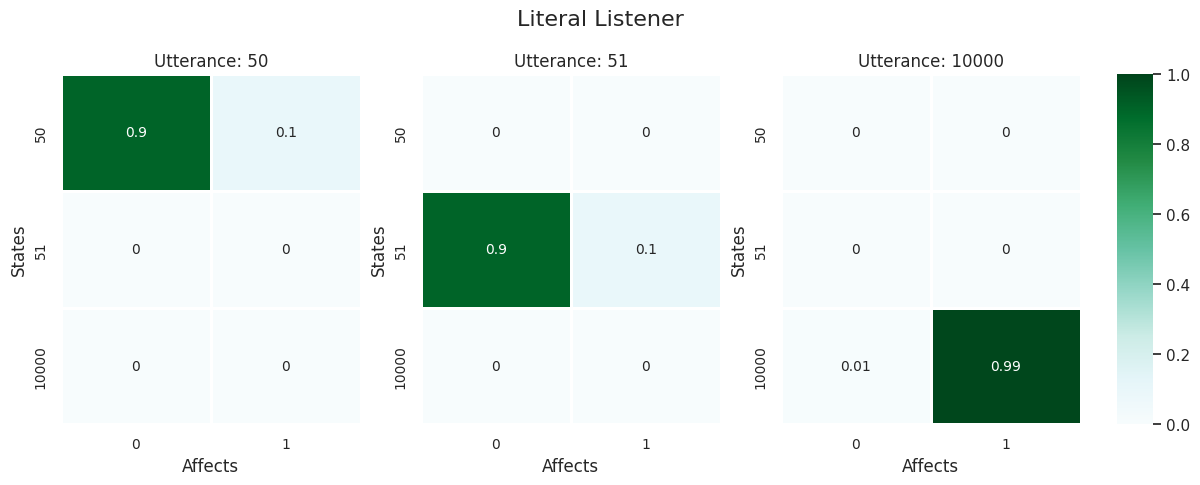
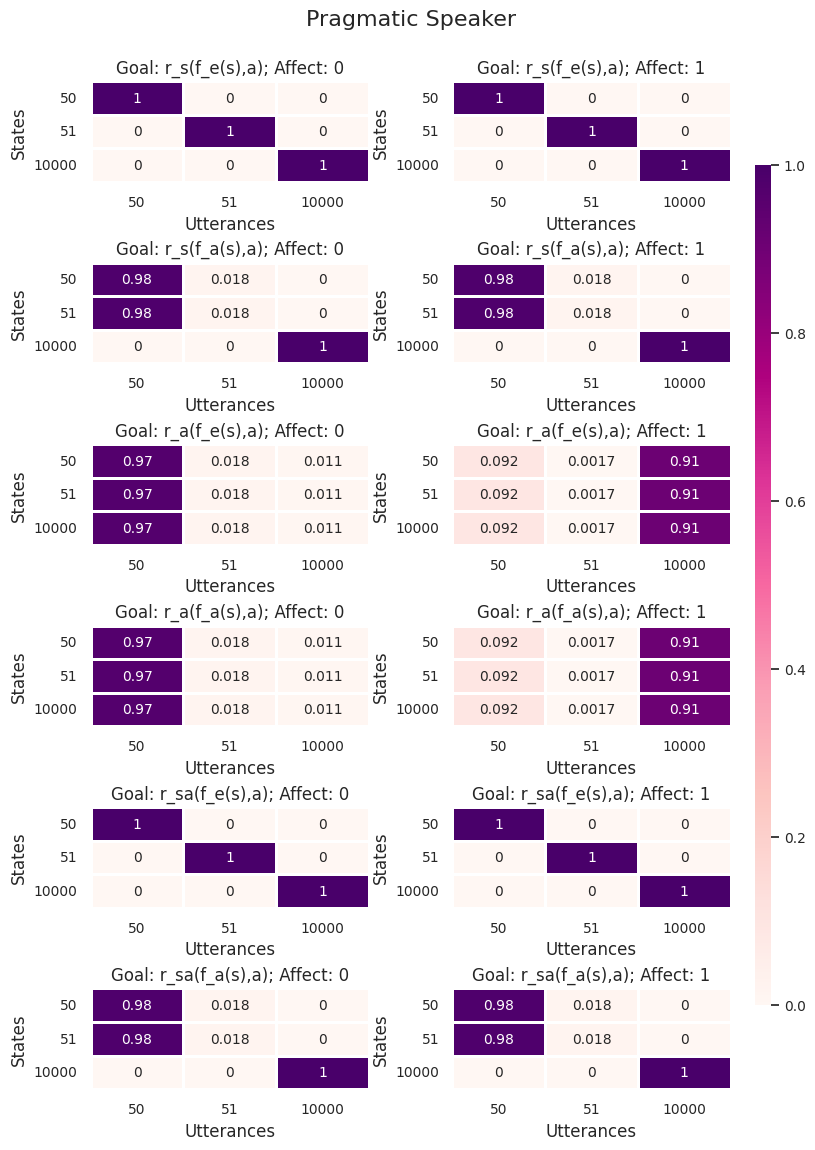
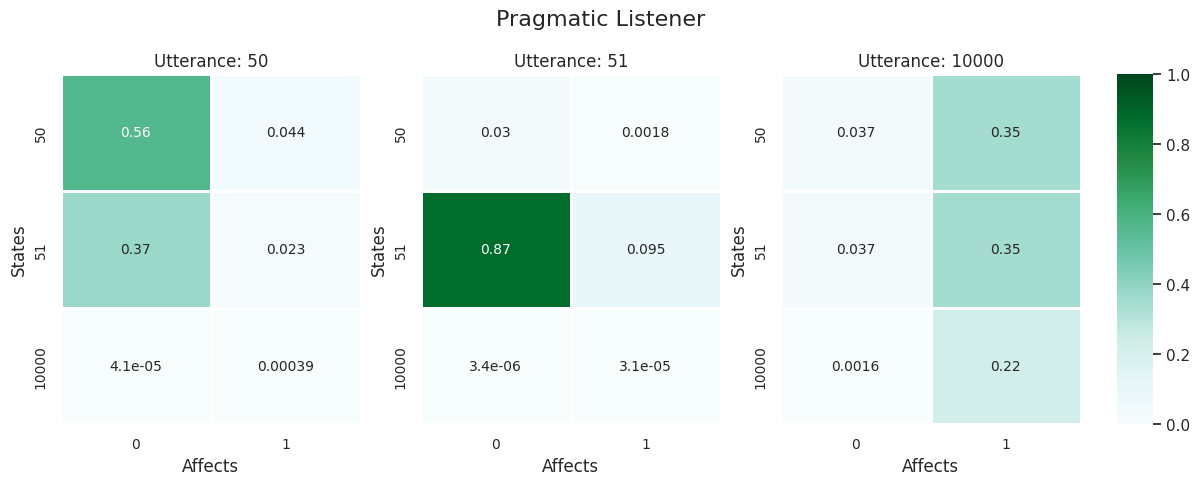
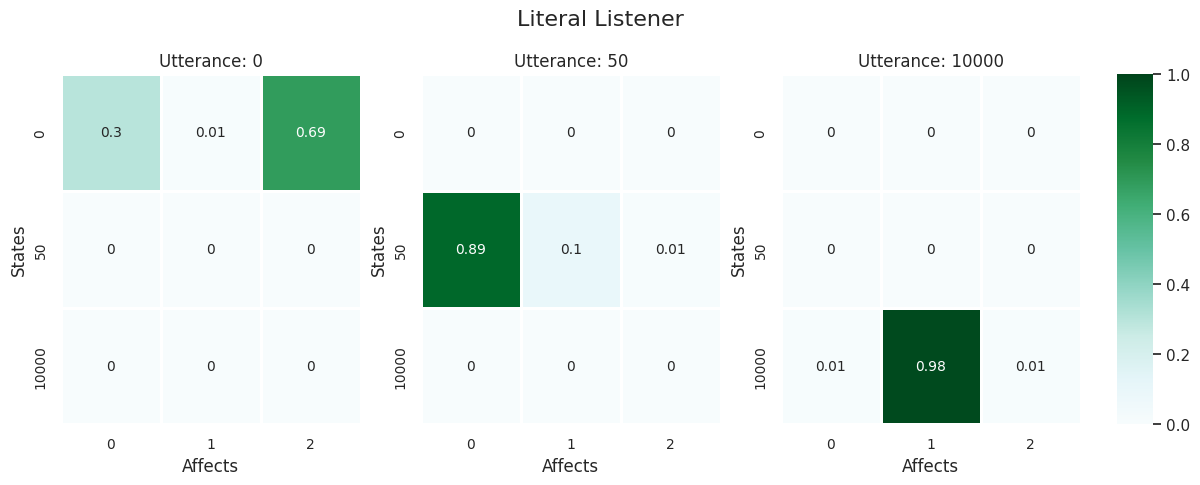
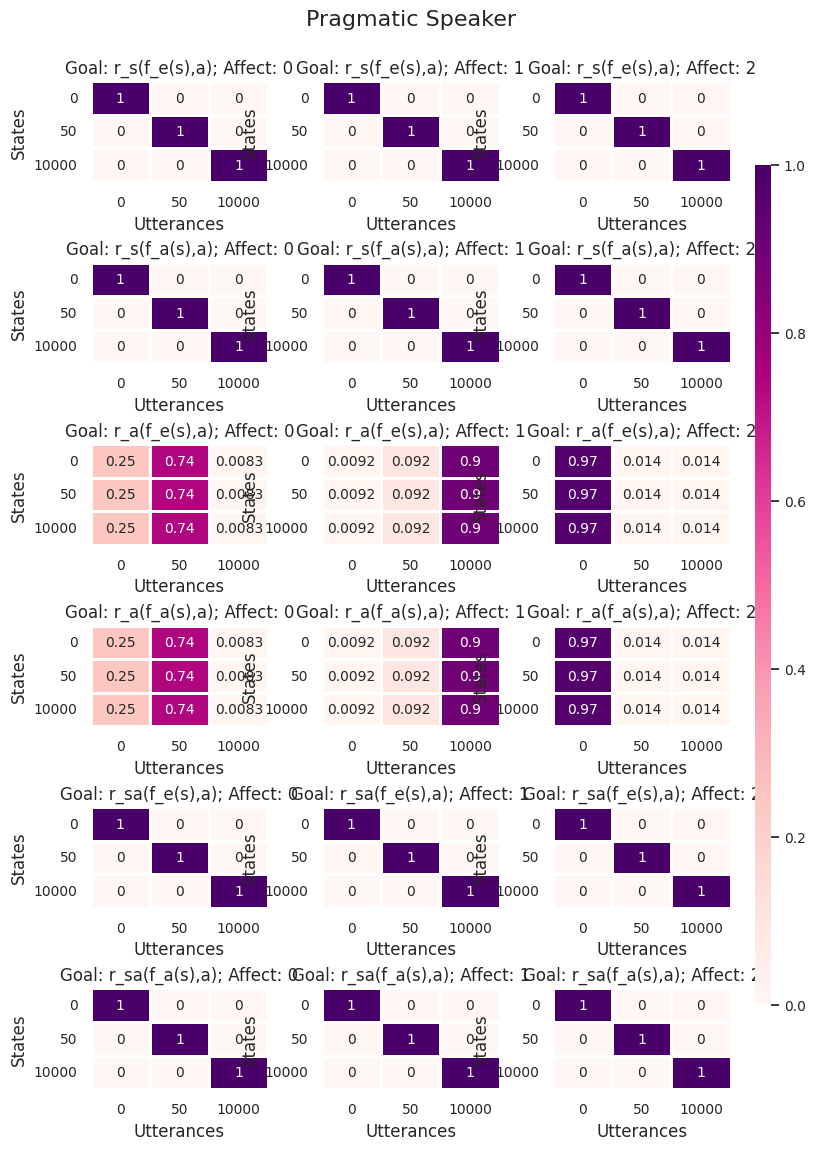
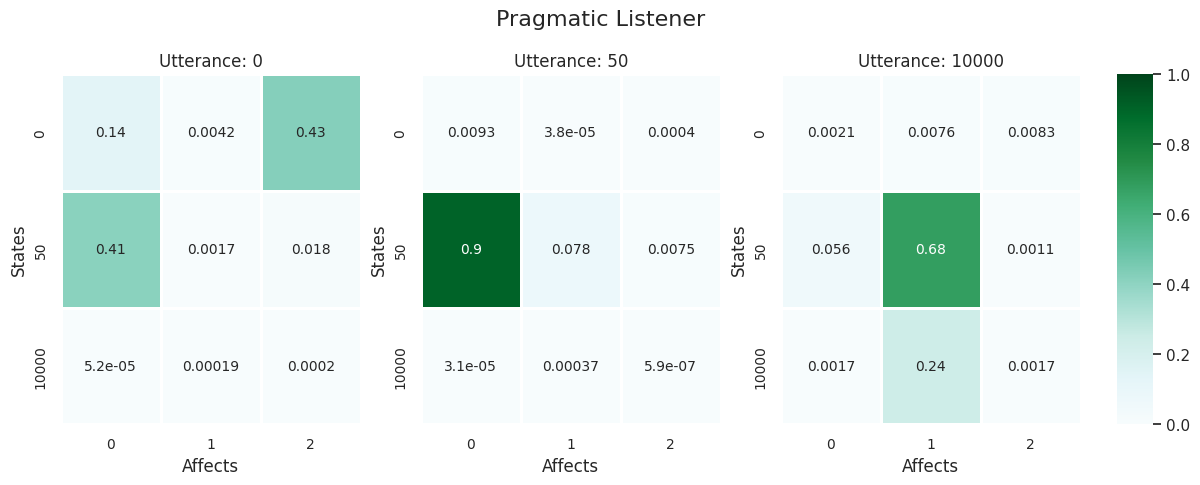

Python code for these plots, in order:
"""
Lucia Zheng
A Computational Implementation of an Extension of the Rational Speech Acts Model for Nonliteral Number Words
LINGUIST230A: Introduction to Semantics and Pragmatics, Winter 2022
"""
import numpy as np
import matplotlib.pyplot as plt
import seaborn as sns
import pandas as pd
import os

class NonliteralNumberRSA():
	"""Implementation of the Rational Speech Acts model extension proposed in Kao et al. (2014) for nonliteral number words.
	Vectorized implementation.

	Parameters
	----------
	lexicon: np.array
		The semantic interpretation function [[.]]: U -> S -> {0, 1}, truth condition of [[u]](s)
	utterances: np.array
		Possible utterances
	states: np.array
		Possible states
	affects: np.array
		Possible affects, A = {0, 1} (0 means no affect and 1 means with affect), based on Kao et al. (2014)
	s_prior: np.array
		Prior probabilities of each state
	as_prior: np.array
		Prior probabilities of each affect given a state
	round_cost: float
		Cost of a rounded number utterance
	sharp_cost: float
		Cost of a non-rounded number utterance
	precision: int
		Rounding place value, rounding to the nearest 10^precision
	interpretation_space_dims: int
		The number of interpretation space dimensions, defaults to 2, state and affect, based on Kao et al. (2014)
	"""

	def __init__(self, lexicon, utterances, states, affects, s_prior, as_prior, round_cost, sharp_cost, precision, interpretation_space_dims=2):
		self.lexicon = lexicon
		self.utterances = utterances
		self.states = states
		self.affects = affects
		self.s_prior = s_prior
		self.as_prior = as_prior
		self.round_cost = round_cost
		self.sharp_cost = sharp_cost
		self.precision = precision
		self.interpretation_space_dims = interpretation_space_dims

	def literal_listener(self):
		"""Literal listener predictions for all possible states and affects, given an utterance.
		Returns
		-------
		3D np.array. The first dimension corresponds to utterances, the second dimension corresponds
		to states, and the third dimension corresponds to affects.
		"""
		as_prior_each_u = np.zeros((self.utterances.shape[0], self.states.shape[0], self.affects.shape[0]))
		# Broadcast P(a|s) across utterances
		as_prior_each_u[:] = self.as_prior

		# L_0(s, a u): literal listener's joint probability of a state s, affect a, utterance u, for each s, a, u
		# shape: (|U|, |S|, |A|)
		L_0_sau = self.lexicon[:, :, np.newaxis] * as_prior_each_u
		
		# L_0(u): literal listener's probability of an utterance u, L_0(s, a, u) summed over all s' in S, a' in A
		# shape: (|U|, 1, 1)
		L_0_u = np.sum(L_0_sau, axis=(1, 2), keepdims=True)

		# Literal listener's prediction probability of state s, affect a, given utterance u
		# L_0(s, a | u) = L_0(s, a, u) / L_0(u) for each state s, affect a, utterance u
		# shape: (|U|, |S|, |A|)
		literal_listener = L_0_sau / L_0_u

		return literal_listener

	def pragmatic_speaker(self):
		"""Pragmatic predictions for all possible utterances, given states, affects, and goals.
		Returns
		-------
		4D np.array. The first dimension corresponds to goals, the second dimension corresponds to affects,
		the third dimension corresponds to states, and the fourth dimension corresponds to utterances.
		"""
		# L_0(s, a | u): literal listener's prediction probability of s, a, given u
		# shape: (|U|, |S|, |A|)
		literal_listener = self.literal_listener()
		# Tranpose literal listener
		# shape: (|A|, |S|, |U|)
		literal_listener_T = literal_listener.transpose(2, 1, 0)

		# Round utterances
		round_utterances = self.Round(self.utterances)
		# C(u): if utterance is a rounded number, round cost, otherwise, sharp cost
		C = np.where(self.utterances == round_utterances, self.round_cost, self.sharp_cost)

		# Possible communicative goals
		goals = self.goals()

		# Cache of g(s, a), for each goal g
		# shape: (|G|, |A|, |S|, self.interpretation_space_dims)
		gsa_each_g = self.gsa_each_g(goals)

		# Boolean array indicating whether g(s, a) = g(s', a') for each s' in S, a' in A, for a given g, a, s
		# shape: (|G|, |A|, |S|, |A|, |S|)
		goal_indicator = self.goal_indicator(goals, gsa_each_g)

		# Condition the literal listener prediction probability L_0(s', a' | U) on g(s, a) = g(s', a') for all s' in S, a' in A
		# shape: (|G|, |A|, |S|, |A|, |S|, |U|)
		L_0_goal_conditioned = goal_indicator[:, :, :, :, :, np.newaxis] * literal_listener_T

		# S_1(u, s, a, g): pragmatic speaker's joint probability of an utterance u, state s, affect a, goal g
		# shape: (|G|, |A|, |S|, |U|)
		S_1_usag = np.sum(L_0_goal_conditioned, axis=(3, 4)) * np.exp(-C[np.newaxis, np.newaxis, np.newaxis, :])
		
		# S_1(s, a, g): pragmatic speaker's probability of a state s, affect a, goal g, S_1(u, s, a, g) summed over all u' in U
		# shape: (|G|, |A|, |S|, 1)
		S_1_sag = np.sum(S_1_usag, axis=3, keepdims=True)

		# Pragmatic speaker's prediction probability of utterance u, given state s, affect a, goal g
		# S_1(u | s, a, g) = S_1(u, s, a, g) / S_1(s, a, g) for each utterance u, state s, affect a, goal g
		# shape: (|G|, |A|, |S|, |U|)
		speaker = S_1_usag / S_1_sag

		return speaker

	def pragmatic_listener(self):
		"""Pragmatic listener predictions for all possible states and affects, given an utterance.
		Returns
		-------
		3D np.array. The first dimension corresponds to utterances, the second dimension corresponds to
		states, and the third dimension corresponds to affects.
		"""
		# S_1(u | s, a, g): pragmatic speaker's prediction probability of u, given s, a, g
		pragmatic_speaker = self.pragmatic_speaker()
		# Transpose pragmatic speaker
		# shape: (|U|, |S|, |A|, |G|)
		pragmatic_speaker_T = pragmatic_speaker.transpose(3, 2, 1, 0)

		# Possible communicative goals
		goals = self.goals()

		# L_1(s, a, u): pragmatic listener's joint probability of a state s, affect a, utterance u, for each s, a, u
		# shape: (|U|, |S|, |A|)
		L_1_sau = np.sum(self.s_prior[np.newaxis, :, np.newaxis, np.newaxis] * self.as_prior[np.newaxis, :, :, np.newaxis] * self.P_G() * pragmatic_speaker_T, axis=3)
		
		# L_1(u): pragmatic listener's probability of an utterance u, L_1(s, a, u) summed over all s' in S, a' in A
		# shape: (|U|, 1, 1)
		L_1_u = np.sum(L_1_sau, axis=(1, 2), keepdims=True)

		# Pragmatic listener's prediction probability of state s, affect a, given utterance u
		# L_1(s, a | u) = L_1(s, a, u) / L_1(u) for each state s, affect a, utterance u
		# shape: (|U|, |S|, |A|)
		pragmatic_listener = L_1_sau / L_1_u
		
		return pragmatic_listener

	def gsa_each_g(self, goals):
		"""Returns the function mapping of (s, a) input pairs under communicative goal function g, for each goal g
		"""
		gsa_each_g = np.zeros((len(goals), self.affects.shape[0], self.states.shape[0], self.interpretation_space_dims), dtype=object)
		for i in range(len(goals)):
			g = goals[i]
			for j in range(self.affects.shape[0]):
				for k in range(self.states.shape[0]):
					a = self.affects[j]
					s = self.states[k]
					gsa_each_g[i, j, k] = g(s, a)

		return gsa_each_g

	def goal_indicator(self, goals, gsa_each_g):
		"""Returns a boolean array indicator whether g(s', a') = g(s, a) for each s' in S, a' in A, for a given g, a, s
		"""
		goal_indicator = np.zeros((len(goals), self.affects.shape[0], self.states.shape[0], self.affects.shape[0], self.states.shape[0]))
		for i in range(len(goals)):
			for j in range(self.affects.shape[0]):
				for k in range(self.states.shape[0]):
					goal_indicator[i, j, k, :, :] = np.prod(np.equal(gsa_each_g[i, j, k], gsa_each_g[i]), axis=2)

		return goal_indicator

	def P_G(self):
		"""Returns the probability of a particular communicative goal. Based on Kao et al. (2014),
		we implement this as a uniform prior.
		"""
		return 1 / len(self.goals())

	def goals(self):
		"""Returns a list corresponding to the different communicative goals described in Kao et al. (2014).
		   This function returns communicative goals represented by functions of all possible combinations of 
		   three  possible functions r from state, affect to [state, None], [None, affect] or [state, affect] and 
		   two functions f from state to exact or approximate state.
		"""
		return [lambda s, a, r=r, f=f: r(f(s), a) for r in self.possible_r() for f in self.possible_f()]

	def possible_r(self):
		"""Returns a list of functions r that map (state, affect) to (state,), (affect,), or (state, affect)
		"""
		return [lambda s, a: np.array([s, None]),
				lambda s, a: np.array([None, a]),
				lambda s, a: np.array([s, a])]

	def possible_f(self):
		"""Returns a list of functions s that map state to state or rounded state
		"""
		return [lambda s: s,
				lambda s: self.Round(s)]

	def Round(self, x):
		"""Returns a rounded version of utterances for the approximate state communicative goal, rounded to self.precision
		   number of decimals
		"""
		return np.around(x, -self.precision)

	def display_listener(self, listener, title, visual, save=False, path=None):
		"""Display the probability distribution for a listener. If visual=True, displays heatmap of interpretation probabilities.
		   Otherwise, displays table of interpretation probabilities.
		"""
		print(title)

		if visual:
			sns.set_theme()
			f, axes = plt.subplots(1, len(self.utterances), figsize=(12, 5))
			f.suptitle(title, fontsize=16)
			f.subplots_adjust(left=0.05, wspace=0.2, bottom=0.15, top=0.85)
			cbar_ax_base = f.add_axes([.93, .15, .03, .7])

		for u, given_u in enumerate(listener):
			lex = pd.DataFrame(index=self.states, columns=self.affects, data=given_u)
			d = lex.copy()
			if visual:
				if u == len(listener) - 1:
					cbar = True
					cbar_ax = cbar_ax_base
				else:
					cbar = False
					cbar_ax = None
				fig = sns.heatmap(d, annot=True, fmt='.2g', ax=axes[u], vmin=0, vmax=1,
					linewidths=2, cmap="BuGn", cbar=cbar, cbar_ax=cbar_ax, annot_kws={"fontsize": 10})
				fig.tick_params(axis='x', bottom=False, top=False, labelsize=10)
				fig.tick_params(axis='y', left=False, right=False, labelsize=10)
				fig.set_xlabel("Affects", fontsize=12)
				fig.set_ylabel("States", fontsize=12)
				fig.set_title("Utterance: " + str(self.utterances[u]), fontsize=12)
			else:
				d.loc['utterance'] = [self.utterances[u]] + [" "]
				print(d)

		if visual:
			if save:
				directories = '/'.join(path.split('/')[:-1])
				if not os.path.exists(directories):
					os.makedirs(directories)
				plt.savefig(path)
			else:
				plt.show()

	def display_speaker(self, speaker, title, visual, save=False, path=None):
		"""Displays the probability distribution for a speaker. If visual=True, displays heatmap of interpretation probabilities.
		   Otherwise, displays table of interpretation probabilities.
		"""
		print(title)
		goals = [f"r_{r}(f_{f}(s),a)" for r in ['s','a','sa'] for f in ['e','a']]

		if visual:
			sns.set_theme()
			f, axes = plt.subplots(len(goals), len(self.affects), figsize=(8, 12))
			f.suptitle(title, fontsize=16)
			f.subplots_adjust(left=0.1, bottom=0.08, top=0.92, wspace=0.3, hspace=0.8)
			cbar_ax_base = f.add_axes([0.93, 0.15, 0.02, 0.7])
			cbar_ax_base.tick_params(labelsize=10)

		for g, given_g in enumerate(speaker):
			for a, given_ag in enumerate(given_g):
				lex = pd.DataFrame(index=self.states, columns=self.utterances, data=given_ag)
				d = lex.copy()
				if visual:
					if g == len(goals) - 1 and a == len(self.affects) - 1:
						cbar = True
						cbar_ax = cbar_ax_base
					else:
						cbar = False
						cbar_ax = None
					fig = sns.heatmap(d, annot=True, fmt='.2g', ax=axes[g][a], vmin=0, vmax=1,
						linewidths=2, cmap="RdPu", cbar=cbar, cbar_ax=cbar_ax, annot_kws={"fontsize": 10})
					fig.tick_params(axis='x', bottom=False, top=False, labelsize=10)
					fig.tick_params(axis='y', left=False, right=False, labelsize=10)
					fig.set_xlabel("Utterances", fontsize=12)
					fig.set_ylabel("States", fontsize=12)
					fig.set_title("Goal: " + str(goals[g]) + "; Affect: " + str(self.affects[a]), fontsize=12)
				else:
					d.loc['goal'] = [goals[g]] + [" ", " "]
					d.loc['affect'] = [rsa.affects[a]] + [" ", " "]
					print(d)

		if visual:
			if save:
				directories = '/'.join(path.split('/')[:-1])
				if not os.path.exists(directories):
					os.makedirs(directories)
				plt.savefig(path)
			else:
				plt.show()

if __name__ == '__main__':
	# Core lexicon
	U = np.array([50, 51, 10000])
	S = np.array([50, 51, 10000])
	A = np.array([0, 1])
	lex = np.identity(len(U))
	# s_prior[s] = P(s)
	s_prior = np.array([0.495, 0.495, 0.01])
	# as_prior[s][a] = P(a|s)
	as_prior = np.array(
				[[0.9, 0.1],
				 [0.9, 0.1],
				 [0.01, 0.99]]
			   )

	rsa = NonliteralNumberRSA(lexicon=lex, utterances=U, states=S, affects=A, s_prior=s_prior, 
							  as_prior=as_prior, round_cost=1, sharp_cost=5, precision=1)

	rsa.display_listener(rsa.literal_listener(), title="Literal Listener", visual=True, save=True, path='basic/literal_listener.png')
	rsa.display_speaker(rsa.pragmatic_speaker(), title="Pragmatic Speaker", visual=True, save=True, path='basic/pragmatic_speaker.png')
	rsa.display_listener(rsa.pragmatic_listener(), title="Pragmatic Listener", visual=True, save=True, path='basic/pragmatic_listener.png')

	# Uncomment the following lines to run nonliteral RSA for a hyperbolic utterance involving positive attitudes
	# Model hyperbolic utterances involving positive attitudes with an additional affect value a = 2, A = {0, 1, 2}
	# Core lexicon
	U = np.array([0, 50, 10000])
	S = np.array([0, 50, 10000])
	A = np.array([0, 1, 2])
	lex = np.identity(len(U))
	# s_prior[s] = P(s)
	s_prior = np.array([0.1, 0.89, 0.01])
	# as_prior[s][a] = P(a|s)
	as_prior = np.array(
				[[0.3, 0.01, 0.69],
				 [0.89, 0.1, 0.01],
				 [0.01, 0.98, 0.01]]
			   )

	rsa = NonliteralNumberRSA(lexicon=lex, utterances=U, states=S, affects=A, s_prior=s_prior, 
							  as_prior=as_prior, round_cost=1, sharp_cost=5, precision=1)

	rsa.display_listener(rsa.literal_listener(), title="Literal Listener", visual=True, save=True, path='positive/literal_listener.png')
	rsa.display_speaker(rsa.pragmatic_speaker(), title="Pragmatic Speaker", visual=True, save=True, path='positive/pragmatic_speaker.png')
	rsa.display_listener(rsa.pragmatic_listener(), title="Pragmatic Listener", visual=True, save=True, path='positive/pragmatic_listener.png')
